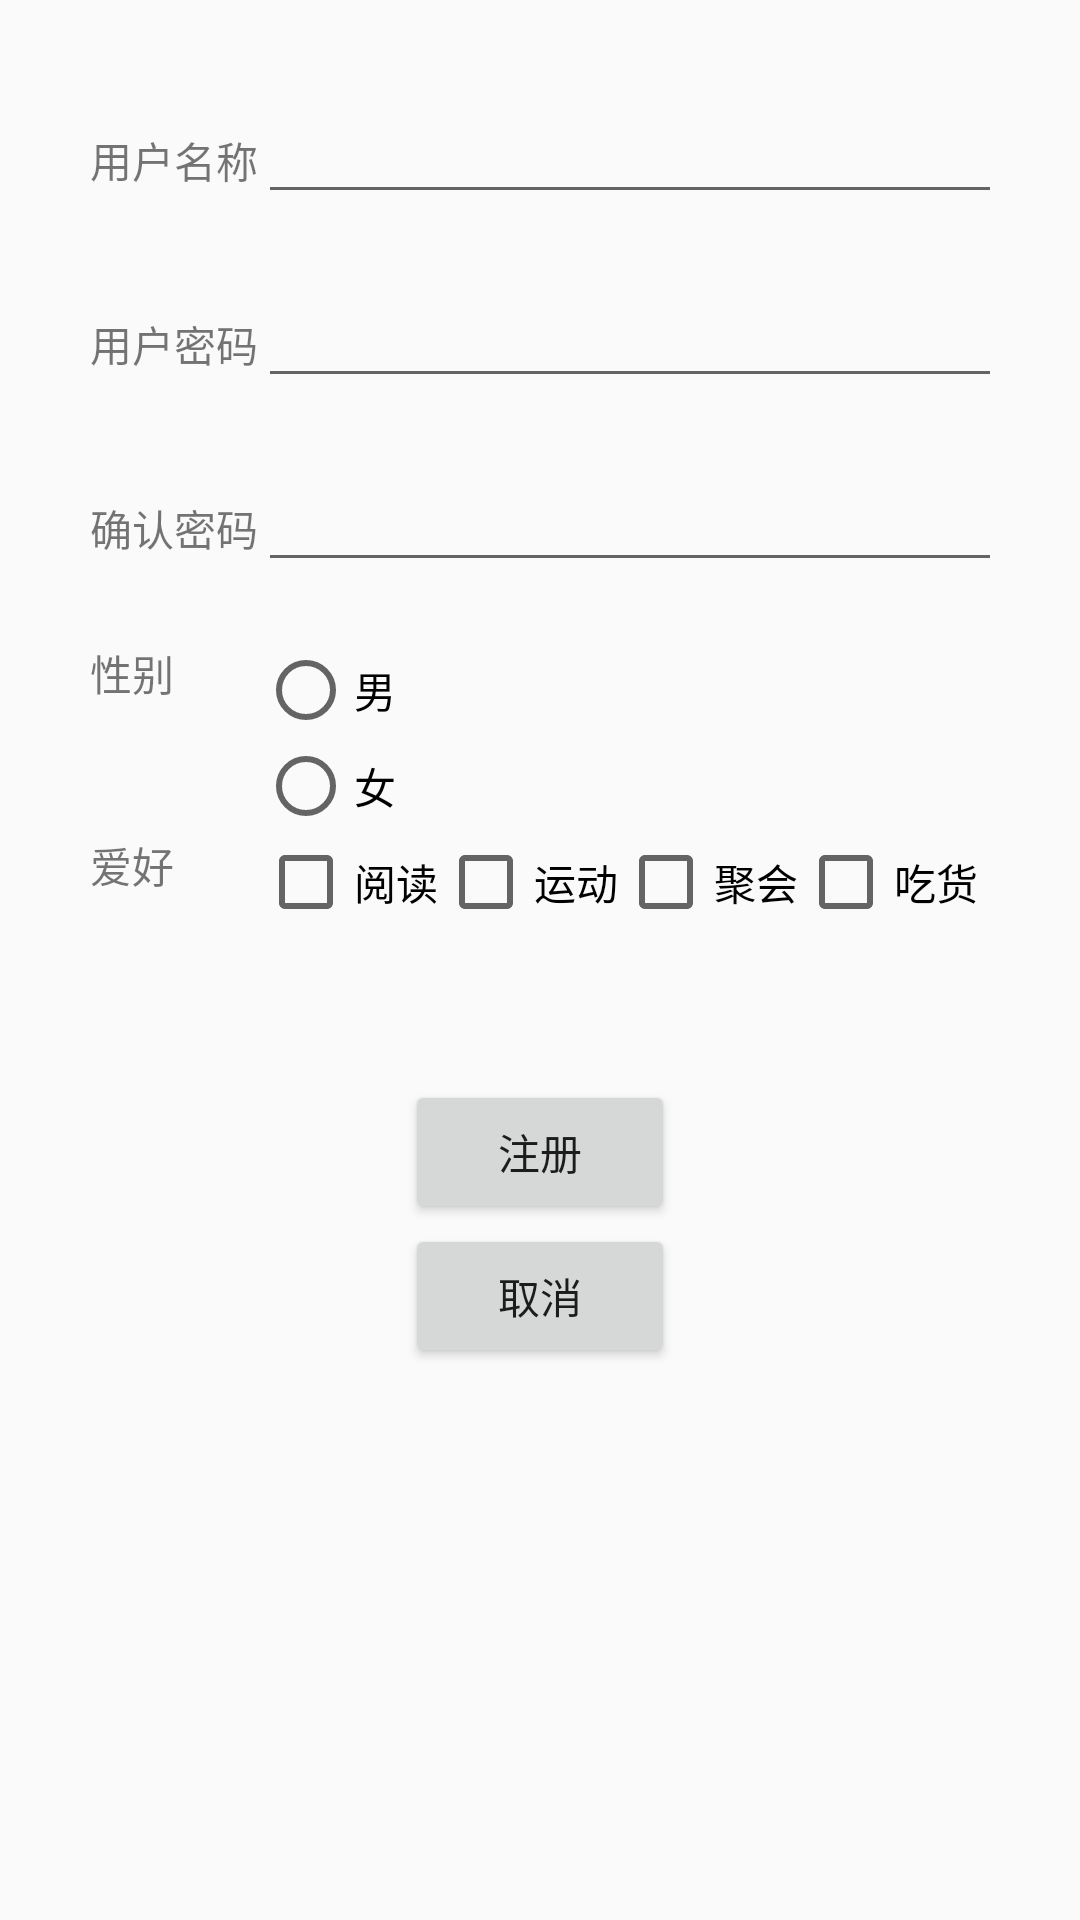

Write the Android layout XML for this screen, with the resource values it uses.
<!-- AndroidManifest.xml: application theme AppTheme -->
<!-- res/layout/register.xml -->
<?xml version="1.0" encoding="utf-8"?>
<LinearLayout xmlns:android="http://schemas.android.com/apk/res/android"
    android:orientation="vertical"
    android:layout_width="fill_parent"
    android:layout_height="fill_parent"
    android:padding="10dp">


<TableLayout
    android:id="@+id/TableLayout1"
    android:layout_width="wrap_content"
    android:layout_height="wrap_content"
    android:stretchColumns="1">

 <TableRow
     android:id="@+id/TableRow1"
     android:layout_width="wrap_content"
     android:layout_height="wrap_content"
     android:padding="20dp">


    <TextView
        android:id="@+id/TextView1"
        android:layout_width="wrap_content"
        android:layout_height="wrap_content"
        android:text="用户名称">
    </TextView>

    <EditText
        android:id="@+id/username"
        android:layout_width="wrap_content"
        android:layout_height="wrap_content"
        android:text="">
    </EditText>

 </TableRow>

    <TableRow
        android:id="@+id/TableRow2"
        android:layout_width="wrap_content"
        android:layout_height="wrap_content"
        android:paddingLeft="20dp"
        android:paddingRight="20dp">

        <TextView
            android:id="@+id/TextView2"
            android:layout_width="wrap_content"
            android:layout_height="wrap_content"
            android:text="用户密码">>
        </TextView>

        <EditText
            android:id="@+id/password"
            android:layout_width="wrap_content"
            android:layout_height="wrap_content"
            android:password="true"
            android:text="">
        </EditText>
    </TableRow>

    <TableRow
        android:id="@+id/TableRow02"
        android:layout_width="wrap_content"
        android:layout_height="wrap_content"
        android:padding="20dp">

        <TextView
            android:id="@+id/TextView02"
            android:layout_width="wrap_content"
            android:layout_height="wrap_content"
            android:text="确认密码">>
        </TextView>

        <EditText
            android:id="@+id/repassword"
            android:layout_width="wrap_content"
            android:layout_height="wrap_content"
            android:password="true"
            android:text="">
        </EditText>
    </TableRow>


    <TableRow
        android:id="@+id/TableRow3"
        android:layout_width="wrap_content"
        android:layout_height="wrap_content"
        android:paddingLeft="20dp"
        android:paddingRight="20dp">

        <TextView
            android:id="@+id/TextView3"
            android:layout_width="wrap_content"
            android:layout_height="wrap_content"
            android:text="性别">>
        </TextView>

        <RadioGroup
            android:id="@+id/gender"
            android:layout_width="wrap_content"
            android:layout_height="wrap_content">

            <RadioButton
                android:id="@+id/male"
                android:layout_width="wrap_content"
                android:layout_height="wrap_content"
                android:text="男">
            </RadioButton>
            <RadioButton
                android:id="@+id/female"
                android:layout_width="wrap_content"
                android:layout_height="wrap_content"
                android:text="女">
            </RadioButton>

        </RadioGroup>
    </TableRow>


    <TableRow
        android:id="@+id/TableRow4"
        android:layout_width="wrap_content"
        android:layout_height="wrap_content"
        android:paddingLeft="20dp"
        android:paddingRight="20dp">

        <TextView
            android:id="@+id/hobby"
            android:layout_width="wrap_content"
            android:layout_height="wrap_content"
            android:text="爱好">>
        </TextView>

     <LinearLayout
         android:layout_width="wrap_content"
         android:layout_height="wrap_content"
         android:layout_column="1">
         <CheckBox
             android:id="@+id/reading"
             android:layout_width="wrap_content"
             android:layout_height="wrap_content"
             android:text="阅读" />
         <CheckBox
             android:id="@+id/sports"
             android:layout_width="wrap_content"
             android:layout_height="wrap_content"
             android:text="运动" />
         <CheckBox
             android:id="@+id/party"
             android:layout_width="wrap_content"
             android:layout_height="wrap_content"
             android:text="聚会" />
         <CheckBox
             android:id="@+id/eat"
             android:layout_width="wrap_content"
             android:layout_height="wrap_content"
             android:text="吃货" />
     </LinearLayout>
    </TableRow>


</TableLayout>


    <Space
        android:layout_width="match_parent"
        android:layout_height="50dp"
        android:layout_gravity="center_horizontal" />

    <Button
        android:id="@+id/register_bt"
        android:layout_width="90dp"
        android:layout_height="wrap_content"
        android:text="注册"
        android:onClick="onClickRes"
        android:layout_gravity="center_horizontal">
    </Button>

    <Button
            android:id="@+id/cancel"
            android:layout_width="90dp"
            android:layout_height="wrap_content"
            android:text="取消"
        android:onClick="onClickCancel"
            android:layout_gravity="center_horizontal"
            android:layout_column="1">>
        </Button>


</LinearLayout>
<!-- resources referenced by this layout -->
<resources>
  <style name="AppTheme" parent="Theme.AppCompat.Light.DarkActionBar">
          
          <item name="colorPrimary">@color/colorPrimary</item>
          <item name="colorPrimaryDark">@color/colorPrimaryDark</item>
          <item name="colorAccent">@color/colorAccent</item>
      </style>
  <!-- not gathered from this repository: default colours our renderer supplied (Android Studio template values) -->
  <color name="colorPrimary">#FF6200EE</color>
  <color name="colorPrimaryDark">#FF3700B3</color>
  <color name="colorAccent">#FF03DAC5</color>
</resources>
